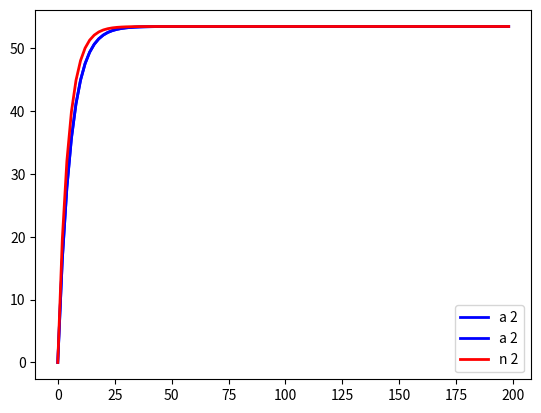

This figure's Python source:

# coding: utf-8

# In[1]:

# get_ipython().magic('matplotlib inline')

import math
import numpy as np
import matplotlib.pyplot as plt


# In[2]:

# define a FUNCTION to compute the analytical solution
def analytical(g,m,c,t):
    return (g*m/c)*(1-math.exp((-1)*(c/m*t)))


# In[3]:

# define a FUNCTION to compute the numerical solution
def numerical(g,m,c,t,ti,vi):
    return vi+(g-c/m*vi)*(t-ti)


# In[5]:

# define our constants (apply to all cases)
g = 9.81
m = 68.1
c = 12.5
t_start = 0
t_end = 200


# In[12]:

t_step = 2

# compute a LIST of time values at which we will compute solutions
t_tick_10 = [t for t in range(t_start, t_end, t_step)]
print(t_tick_10)


# In[13]:

# compute an anlytical solution using a list generator
a_sol_10 = [analytical(g,m,c,t) for t in t_tick_10]
print(a_sol_10)


# In[14]:

# just a label for the plot legend
a_label_10 = 'a ' + str(t_step)

# create the plot
plt.plot(t_tick_10, a_sol_10, color='blue', linewidth=2, label=a_label_10)
plt.legend(loc=4)


# In[17]:

snaps = int((t_end - t_start) / t_step)
n_sol_10 = np.zeros(snaps)

#compute the numerical solution using a for loop
for i in range(snaps):
    if i == 0:
        ti = t_tick_10[0]
        vi = 0
    else:
        ti = t_tick_10[i-1]
        vi = n_sol_10[i-1]
    
    t = t_tick_10[i]   
    n_sol_10[i] = numerical(g,m,c,t,ti,vi)
    

n_label_10 = 'n ' + str(t_step)


# In[18]:

print(n_label_10)


# In[19]:

# create a plot with all solutions

plt.plot(t_tick_10, a_sol_10, color='blue', linewidth=2, label=a_label_10)
plt.plot(t_tick_10, n_sol_10, color='red', linewidth=2, label=n_label_10)
plt.legend(loc=4)


# In[ ]:



